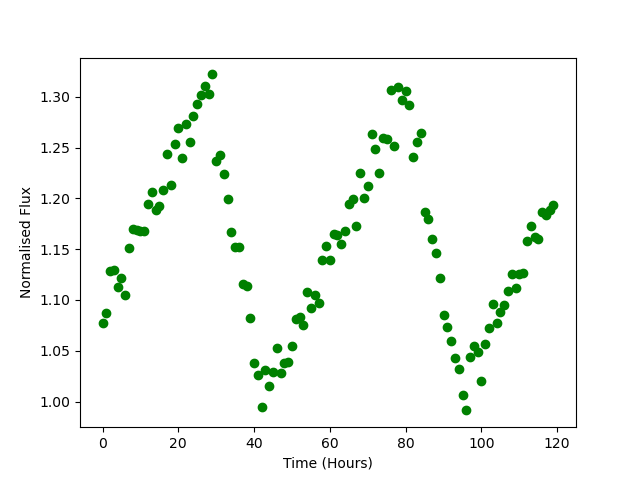

The table this chart was drawn from, first rows:
Time, Flux
0.0, 1.078
1.0, 1.087
2.0, 1.128
3.0, 1.13
4.0, 1.113
5.0, 1.122
6.0, 1.105
7.0, 1.152
8.0, 1.17
9.0, 1.169
10.0, 1.168
11.0, 1.168
12.0, 1.195
13.0, 1.207
14.0, 1.188
15.0, 1.193
16.0, 1.208
17.0, 1.243
18.0, 1.213
19.0, 1.253
20.0, 1.27
21.0, 1.24
22.0, 1.274
23.0, 1.255
24.0, 1.281
25.0, 1.293
26.0, 1.302
27.0, 1.31
28.0, 1.303
29.0, 1.322
30.0, 1.236
31.0, 1.243
32.0, 1.224
33.0, 1.199
34.0, 1.166
35.0, 1.153
36.0, 1.152
37.0, 1.116
38.0, 1.113
39.0, 1.082
40.0, 1.038
41.0, 1.026
42.0, 0.9949
43.0, 1.031
44.0, 1.015
45.0, 1.03
46.0, 1.053
47.0, 1.028
48.0, 1.038
49.0, 1.039
50.0, 1.054
51.0, 1.081
52.0, 1.083
53.0, 1.076
54.0, 1.107
55.0, 1.092
56.0, 1.105
57.0, 1.097
58.0, 1.139
59.0, 1.153
... 60 more rows
